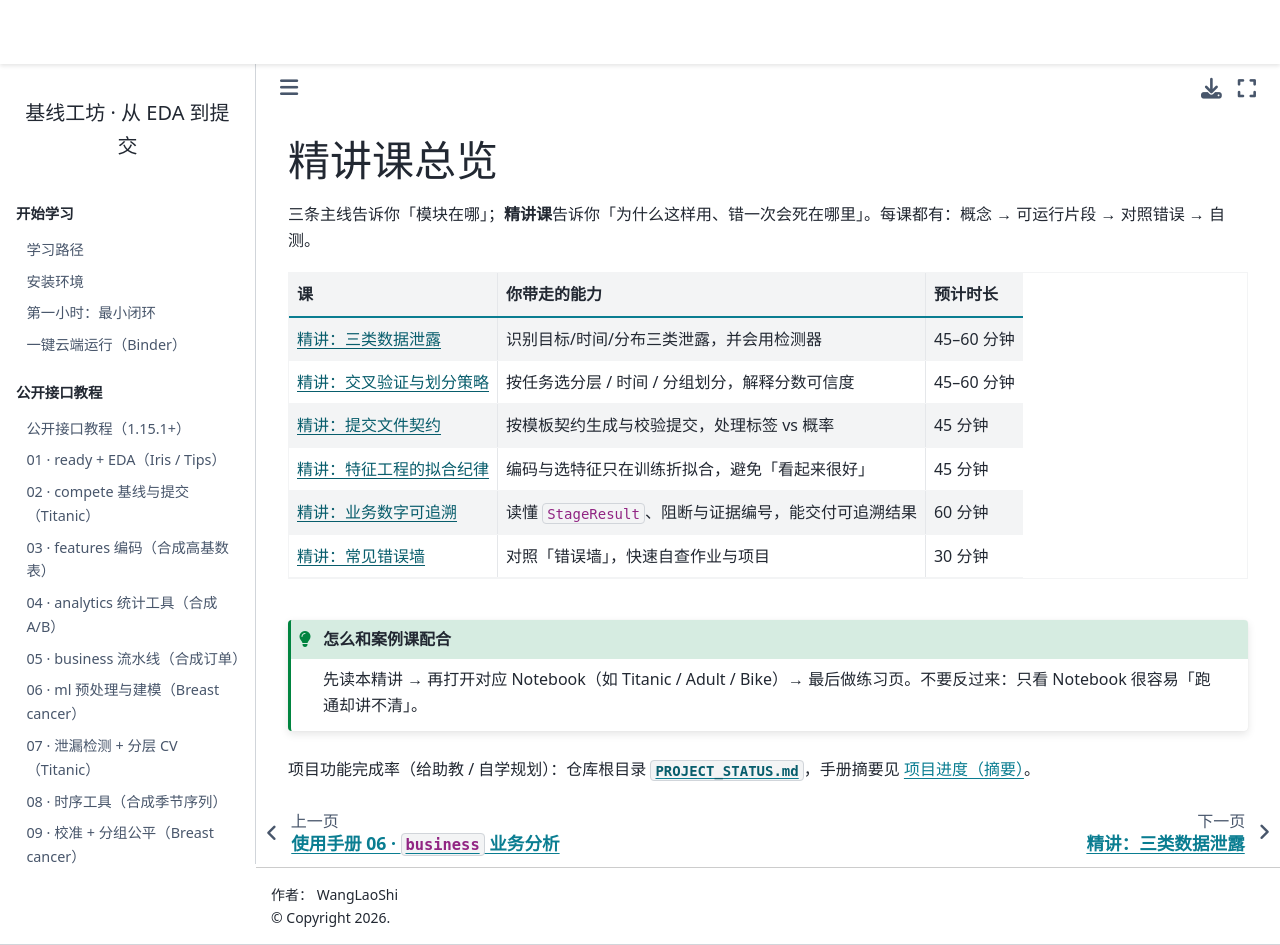

repository: WangLaoShi/wanglaoshi-pypi · page: lessons/overview.html · generator: jekyll

# 精讲课总览

三条主线告诉你「模块在哪」；**精讲课**告诉你「为什么这样用、错一次会死在哪里」。每课都有：概念 → 可运行片段 → 对照错误 → 自测。

| 课 | 你带走的能力 | 预计时长 |
| --- | --- | --- |
| {doc}`leakage` | 识别目标/时间/分布三类泄露，并会用检测器 | 45–60 分钟 |
| {doc}`cv_and_splits` | 按任务选分层 / 时间 / 分组划分，解释分数可信度 | 45–60 分钟 |
| {doc}`submission_contracts` | 按模板契约生成与校验提交，处理标签 vs 概率 | 45 分钟 |
| {doc}`feature_fit_discipline` | 编码与选特征只在训练折拟合，避免「看起来很好」 | 45 分钟 |
| {doc}`business_traceability` | 读懂 `StageResult`、阻断与证据编号，能交付可追溯结果 | 60 分钟 |
| {doc}`common_mistakes` | 对照「错误墙」，快速自查作业与项目 | 30 分钟 |

```{admonition} 怎么和案例课配合
:class: tip
先读本精讲 → 再打开对应 Notebook（如 Titanic / Adult / Bike）→ 最后做练习页。不要反过来：只看 Notebook 很容易「跑通却讲不清」。
```

项目功能完成率（给助教 / 自学规划）：仓库根目录 [`PROJECT_STATUS.md`](https://github.com/WangLaoShi/wanglaoshi-pypi/blob/main/PROJECT_STATUS.md)，手册摘要见 {doc}`../reference/project-status`。
